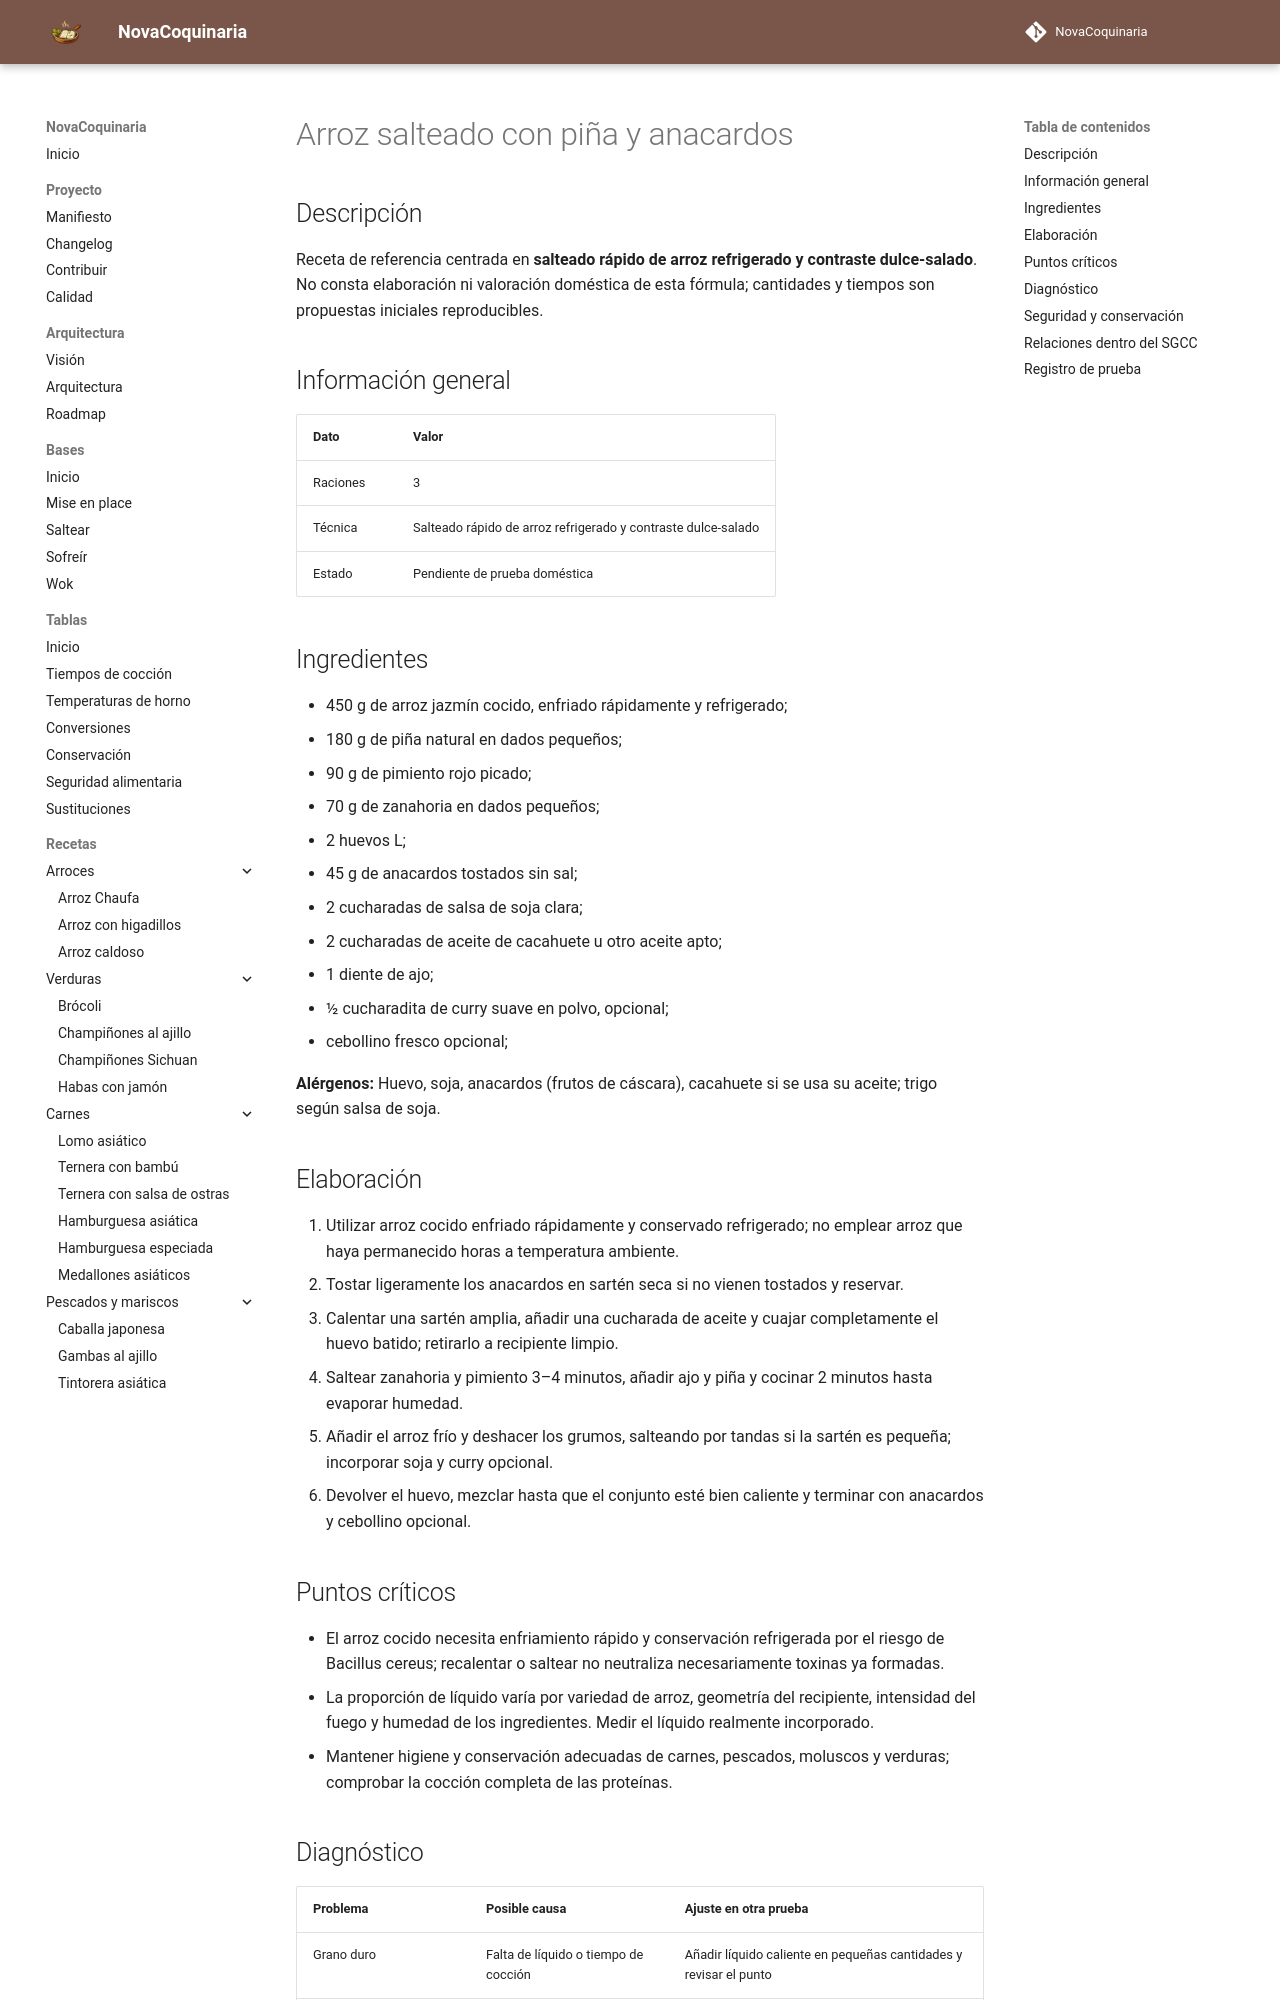

repository: fran-eliot/NovaCoquinaria · page: 01_Arroces/arroz_salteado_con_pina_y_anacardos.html · generator: mkdocs

---
id: REC-0255
tipo: receta
titulo: Arroz salteado con piña y anacardos
categoria: Arroces
estado: borrador
version: 1.0.0
ultima_revision: 2026-11-15
etiquetas:
  - arroz
  - receta-propuesta
  - pendiente-de-prueba
---

# Arroz salteado con piña y anacardos

## Descripción

Receta de referencia centrada en **salteado rápido de arroz refrigerado y contraste dulce-salado**. No consta elaboración ni valoración doméstica de esta fórmula; cantidades y tiempos son propuestas iniciales reproducibles.

## Información general

| Dato | Valor |
|---|---|
| Raciones | 3 |
| Técnica | Salteado rápido de arroz refrigerado y contraste dulce-salado |
| Estado | Pendiente de prueba doméstica |

## Ingredientes

- 450 g de arroz jazmín cocido, enfriado rápidamente y refrigerado;
- 180 g de piña natural en dados pequeños;
- 90 g de pimiento rojo picado;
- 70 g de zanahoria en dados pequeños;
- 2 huevos L;
- 45 g de anacardos tostados sin sal;
- 2 cucharadas de salsa de soja clara;
- 2 cucharadas de aceite de cacahuete u otro aceite apto;
- 1 diente de ajo;
- ½ cucharadita de curry suave en polvo, opcional;
- cebollino fresco opcional;

**Alérgenos:** Huevo, soja, anacardos (frutos de cáscara), cacahuete si se usa su aceite; trigo según salsa de soja.

## Elaboración

1. Utilizar arroz cocido enfriado rápidamente y conservado refrigerado; no emplear arroz que haya permanecido horas a temperatura ambiente.
2. Tostar ligeramente los anacardos en sartén seca si no vienen tostados y reservar.
3. Calentar una sartén amplia, añadir una cucharada de aceite y cuajar completamente el huevo batido; retirarlo a recipiente limpio.
4. Saltear zanahoria y pimiento 3–4 minutos, añadir ajo y piña y cocinar 2 minutos hasta evaporar humedad.
5. Añadir el arroz frío y deshacer los grumos, salteando por tandas si la sartén es pequeña; incorporar soja y curry opcional.
6. Devolver el huevo, mezclar hasta que el conjunto esté bien caliente y terminar con anacardos y cebollino opcional.

## Puntos críticos

- El arroz cocido necesita enfriamiento rápido y conservación refrigerada por el riesgo de Bacillus cereus; recalentar o saltear no neutraliza necesariamente toxinas ya formadas.
- La proporción de líquido varía por variedad de arroz, geometría del recipiente, intensidad del fuego y humedad de los ingredientes. Medir el líquido realmente incorporado.
- Mantener higiene y conservación adecuadas de carnes, pescados, moluscos y verduras; comprobar la cocción completa de las proteínas.
